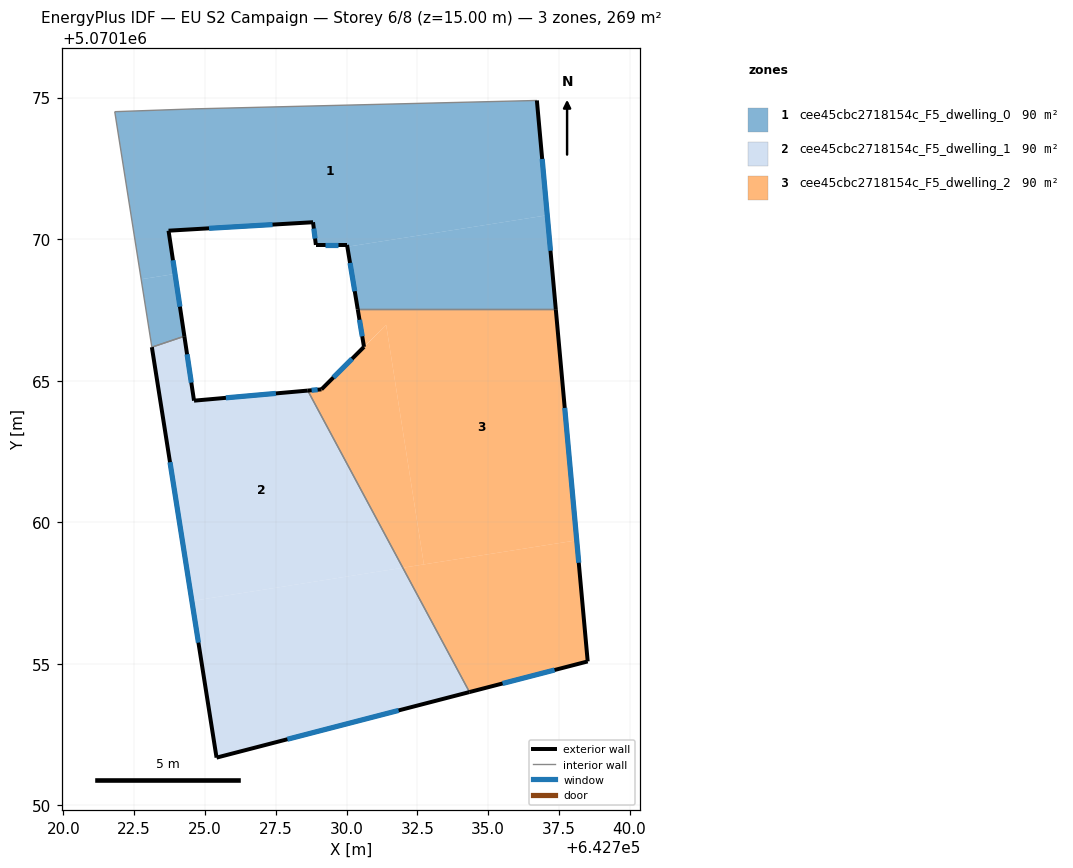
=== STOREY PLAN SPEC (per zone: floor XY polygon, exterior-wall plan segments, windows/doors) ===
zone 1: cee45cbc2718154c_F5_dwelling_0  (89.7 m²)
  floor: (642737.09, 5070170.84) (642736.72, 5070174.90) (642724.61, 5070174.60) (642721.81, 5070174.50) (642722.75, 5070168.58) (642723.94, 5070168.77) (642723.71, 5070170.30) (642728.82, 5070170.60) (642728.92, 5070169.80) (642730.02, 5070169.80) (642730.03, 5070169.73)
  floor: (642737.39, 5070167.52) (642737.09, 5070170.84) (642730.03, 5070169.73) (642730.40, 5070167.52)
  floor: (642724.27, 5070166.57) (642723.94, 5070168.77) (642722.75, 5070168.58) (642723.12, 5070166.18)
  exterior wall: (642730.40, 5070167.52) – (642730.02, 5070169.80)  [2.3 m]
    window: (642730.29, 5070168.16) – (642730.12, 5070169.16)  [1.3 m²]
  exterior wall: (642730.02, 5070169.80) – (642728.92, 5070169.80)  [1.1 m]
    window: (642729.71, 5070169.80) – (642729.23, 5070169.80)  [0.6 m²]
  exterior wall: (642728.92, 5070169.80) – (642728.82, 5070170.60)  [0.8 m]
    window: (642728.89, 5070170.02) – (642728.85, 5070170.37)  [0.5 m²]
  exterior wall: (642728.82, 5070170.60) – (642723.71, 5070170.30)  [5.1 m]
    window: (642727.39, 5070170.51) – (642725.14, 5070170.38)  [3.0 m²]
  exterior wall: (642723.71, 5070170.30) – (642724.27, 5070166.57)  [3.8 m]
    window: (642723.87, 5070169.25) – (642724.12, 5070167.61)  [2.2 m²]
  exterior wall: (642736.72, 5070174.90) – (642737.39, 5070167.52)  [7.4 m]
    window: (642736.91, 5070172.83) – (642737.20, 5070169.59)  [4.3 m²]
  interior walls: 5
zone 2: cee45cbc2718154c_F5_dwelling_1  (89.7 m²)
  floor: (642731.99, 5070158.39) (642728.63, 5070164.65) (642724.61, 5070164.29) (642724.27, 5070166.57) (642723.12, 5070166.18) (642724.54, 5070157.22)
  floor: (642734.34, 5070154.00) (642731.99, 5070158.39) (642724.54, 5070157.22) (642725.41, 5070151.68)
  exterior wall: (642724.27, 5070166.57) – (642724.61, 5070164.29)  [2.3 m]
    window: (642724.37, 5070165.93) – (642724.52, 5070164.93)  [1.3 m²]
  exterior wall: (642724.61, 5070164.29) – (642728.63, 5070164.65)  [4.0 m]
    window: (642725.74, 5070164.39) – (642727.51, 5070164.55)  [2.3 m²]
  exterior wall: (642734.34, 5070154.00) – (642725.41, 5070151.68)  [9.2 m]
    window: (642731.84, 5070153.35) – (642727.91, 5070152.33)  [5.4 m²]
  exterior wall: (642725.41, 5070151.68) – (642723.12, 5070166.18)  [14.7 m]
    window: (642724.77, 5070155.75) – (642723.76, 5070162.12)  [8.5 m²]
  interior walls: 2
zone 3: cee45cbc2718154c_F5_dwelling_2  (89.7 m²)
  floor: (642738.13, 5070159.36) (642737.39, 5070167.52) (642730.40, 5070167.52) (642730.62, 5070166.19) (642731.40, 5070166.97) (642732.73, 5070158.51)
  floor: (642732.73, 5070158.51) (642731.40, 5070166.97) (642730.62, 5070166.19) (642729.11, 5070164.69) (642728.63, 5070164.65) (642731.99, 5070158.39)
  floor: (642738.52, 5070155.08) (642738.13, 5070159.36) (642731.99, 5070158.39) (642734.34, 5070154.00)
  exterior wall: (642728.63, 5070164.65) – (642729.11, 5070164.69)  [0.5 m]
    window: (642728.77, 5070164.66) – (642728.98, 5070164.68)  [0.3 m²]
  exterior wall: (642729.11, 5070164.69) – (642730.62, 5070166.19)  [2.1 m]
    window: (642729.54, 5070165.11) – (642730.20, 5070165.77)  [1.2 m²]
  exterior wall: (642730.62, 5070166.19) – (642730.40, 5070167.52)  [1.3 m]
    window: (642730.56, 5070166.57) – (642730.46, 5070167.15)  [0.8 m²]
  exterior wall: (642737.39, 5070167.52) – (642738.52, 5070155.08)  [12.5 m]
    window: (642737.71, 5070164.04) – (642738.20, 5070158.57)  [7.2 m²]
  exterior wall: (642738.52, 5070155.08) – (642734.34, 5070154.00)  [4.3 m]
    window: (642737.35, 5070154.78) – (642735.51, 5070154.30)  [2.5 m²]
  interior walls: 2

=== DERIVED (storey summary) ===
Building: EU S2 Campaign
Storey: 6 of 8  (floor level z = 15.00 m)
Storey gross floor area: 269.0 m²
Zones on this storey: 3
  - cee45cbc2718154c_F5_dwelling_0: floor 89.7 m²; exterior wall 20.5 m (61.5 m²); 6 window(s) 11.9 m²; WWR 19.3%
  - cee45cbc2718154c_F5_dwelling_1: floor 89.7 m²; exterior wall 30.2 m (90.7 m²); 4 window(s) 17.5 m²; WWR 19.3%
  - cee45cbc2718154c_F5_dwelling_2: floor 89.7 m²; exterior wall 20.8 m (62.3 m²); 5 window(s) 12.0 m²; WWR 19.3%
Zone adjacency (shared interzone walls):
  - cee45cbc2718154c_F5_dwelling_0 ↔ cee45cbc2718154c_F5_dwelling_1
  - cee45cbc2718154c_F5_dwelling_0 ↔ cee45cbc2718154c_F5_dwelling_2
  - cee45cbc2718154c_F5_dwelling_1 ↔ cee45cbc2718154c_F5_dwelling_2